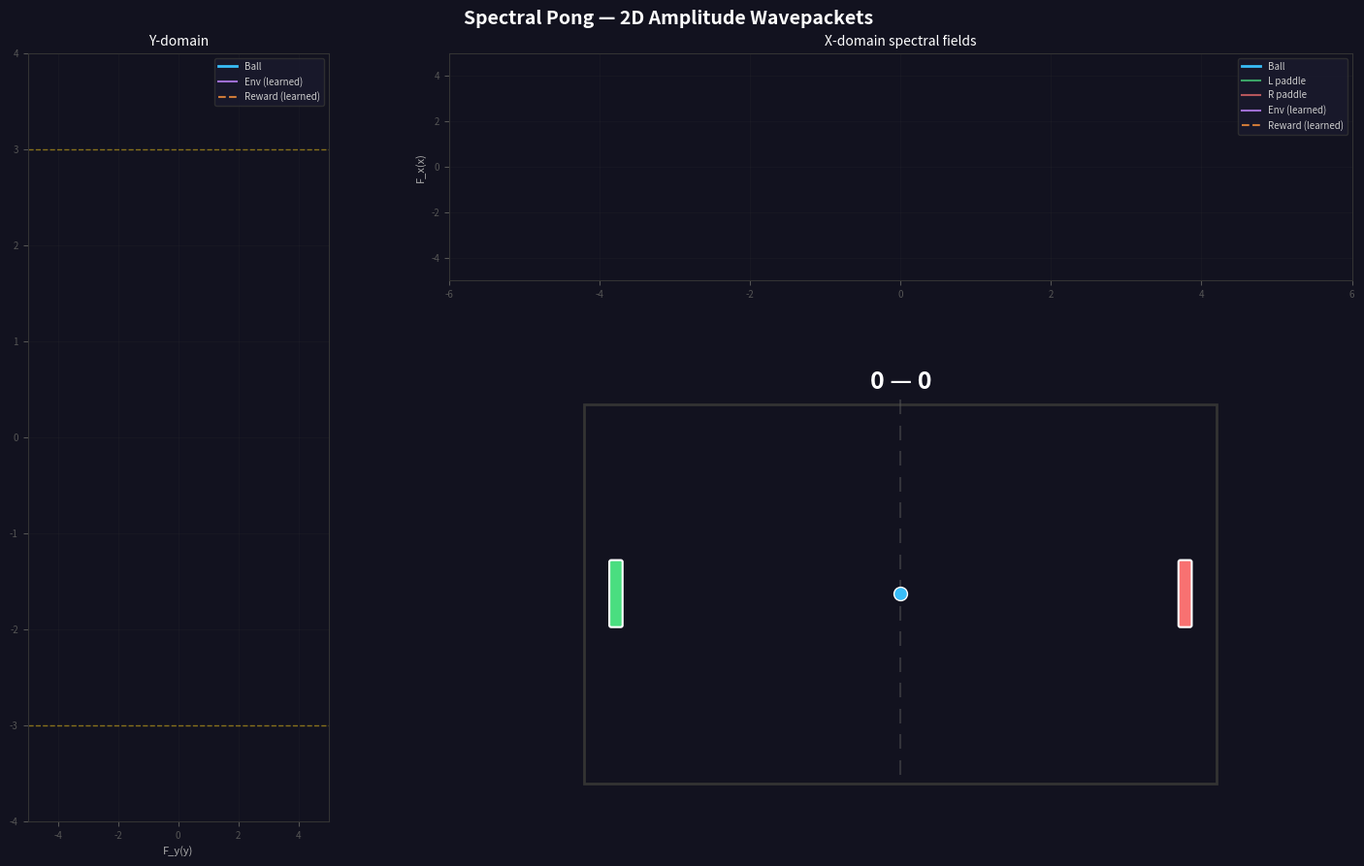

Python code for this plot:
"""
2D Spectral Pong Visualization
===============================
Pong game where ball and paddles are observed spectral waveforms with 2D
amplitudes, and top/bottom walls are an unobserved waveform learned via LMS
from acceleration anomalies.

Two 1D domain visualizations: X-domain (horizontal) and Y-domain (vertical),
each showing one component of the 2D amplitude vectors.

Controls:
    Left paddle:  A / D
    Right paddle:  Up / Down

Usage:
    python training/spectral_pong_viz.py                              # interactive
    python training/spectral_pong_viz.py --auto-paddle                # AI paddles
    python training/spectral_pong_viz.py --save out.gif --frames 600 --auto-paddle
"""

from __future__ import annotations

import argparse
import itertools
import time
from collections import deque
from pathlib import Path

import numpy as np
import matplotlib
import matplotlib.pyplot as plt
from matplotlib.patches import Rectangle, FancyBboxPatch
from matplotlib.animation import FuncAnimation

# -- constants ----------------------------------------------------------------

COEFF_CLIP = 10.0

BG_COLOR = '#12121f'
BALL_COLOR = '#38bdf8'
PADDLE_COLOR_L = '#4ade80'
PADDLE_COLOR_R = '#f87171'
WALL_COLOR = '#333'
NET_COLOR = '#555'
SCORE_COLOR = 'white'
ENV_FIELD_COLOR = '#c084fc'
INTERACT_COLOR = '#a78bfa'
RESIDUAL_COLOR = '#facc15'
REWARD_COLOR = '#fb923c'       # orange for learned reward field
GRID_COLOR = '#444'
GRID_ALPHA = 0.15
LABEL_COLOR = '#aaa'
TITLE_COLOR = 'white'

COURT_LEFT = -5.0
COURT_RIGHT = 5.0
COURT_TOP = 3.0
COURT_BOTTOM = -3.0

PADDLE_X_OFFSET = 0.5
PADDLE_WIDTH = 0.15
PADDLE_HEIGHT = 1.0
PADDLE_SPEED = 4.0

BALL_RADIUS = 0.15
BALL_SPEED = 2.0
SPIN_FACTOR = 2.0


# -- WavepacketObject2D ------------------------------------------------------

class WavepacketObject2D:
    """Spectral wavepacket with 2D amplitude vectors.

    Each frequency k_j has coefficients c_cos[j] and c_sin[j] in R^2.
    The field is evaluated on a 1D domain per axis:
        F_d(x) = sum_j  c_cos[j, d] * cos(k_j * x) + c_sin[j, d] * sin(k_j * x)
    where d in {0, 1} selects the x or y component.
    """

    def __init__(self, K: int, frequencies: np.ndarray,
                 pos0: tuple[float, float] = (0.0, 0.0),
                 mass: float = 1.0,
                 vel0: tuple[float, float] = (0.0, 0.0),
                 c_cos: np.ndarray | None = None,
                 c_sin: np.ndarray | None = None,
                 sigma: float = 0.8, amplitude: float = 1.5,
                 lr: float = 0.0):
        self.K = K
        self.k = np.asarray(frequencies, dtype=np.float64)
        self.mass = mass
        self.pos = np.array(pos0, dtype=np.float64)
        self.vel = np.array(vel0, dtype=np.float64)
        self.lr = lr

        if c_cos is not None and c_sin is not None:
            self.c_cos = np.array(c_cos, dtype=np.float64)  # (K, 2)
            self.c_sin = np.array(c_sin, dtype=np.float64)  # (K, 2)
        else:
            # Gaussian envelope, phase set from position per axis
            envelope = amplitude * np.exp(-self.k**2 * sigma**2 / 2)  # (K,)
            self.c_cos = np.zeros((K, 2), dtype=np.float64)
            self.c_sin = np.zeros((K, 2), dtype=np.float64)
            for d in range(2):
                self.c_cos[:, d] = envelope * np.cos(self.k * self.pos[d])
                self.c_sin[:, d] = envelope * np.sin(self.k * self.pos[d])

    def _basis(self, x: float) -> np.ndarray:
        """1D Fourier basis at scalar domain position x. Returns (2K,)."""
        return np.concatenate([np.cos(self.k * x), np.sin(self.k * x)])

    def _c_flat(self, axis: int) -> np.ndarray:
        """Coefficients for one axis as flat (2K,) vector."""
        return np.concatenate([self.c_cos[:, axis], self.c_sin[:, axis]])

    def _set_c_flat(self, axis: int, c: np.ndarray) -> None:
        self.c_cos[:, axis] = c[:self.K]
        self.c_sin[:, axis] = c[self.K:]

    def evaluate(self, x_domain: np.ndarray, axis: int) -> np.ndarray:
        """Evaluate 1D field for one axis over domain grid. Returns (N,)."""
        cos_b = np.cos(self.k[None, :] * x_domain[:, None])  # (N, K)
        sin_b = np.sin(self.k[None, :] * x_domain[:, None])  # (N, K)
        return cos_b @ self.c_cos[:, axis] + sin_b @ self.c_sin[:, axis]

    def predict(self, x: float, axis: int) -> float:
        """Predict field value at domain position x for one axis."""
        return float(self._c_flat(axis) @ self._basis(x))

    def gradient(self, x: float, axis: int) -> float:
        """Analytical derivative dF_d/dx at domain position x.

        dF/dx = sum_j [-c_cos[j,d] * k_j * sin(k_j * x)
                        + c_sin[j,d] * k_j * cos(k_j * x)]
        """
        return float(np.sum(
            -self.c_cos[:, axis] * self.k * np.sin(self.k * x)
            + self.c_sin[:, axis] * self.k * np.cos(self.k * x)))

    def inner_product_2d(self, other: 'WavepacketObject2D') -> np.ndarray:
        """Component-wise inner product per spatial dimension. Returns (2,)."""
        return np.array([
            float(np.sum(self.c_cos[:, d] * other.c_cos[:, d] +
                         self.c_sin[:, d] * other.c_sin[:, d]))
            for d in range(2)
        ])

    def cross_product_2d(self, other: 'WavepacketObject2D') -> np.ndarray:
        """Imaginary part of complex inner product per axis. Returns (2,).

        cross[d] = sum_j (self.c_cos[j,d] * other.c_sin[j,d]
                        - self.c_sin[j,d] * other.c_cos[j,d])

        Proportional to sin(k_j * (self.pos[d] - other.pos[d])) — encodes
        signed displacement between the two wavepackets.
        """
        return np.array([
            float(np.sum(self.c_cos[:, d] * other.c_sin[:, d] -
                         self.c_sin[:, d] * other.c_cos[:, d]))
            for d in range(2)
        ])

    def shift(self, delta: float, axis: int) -> None:
        """Fourier-domain phase rotation for one axis."""
        for j in range(self.K):
            angle = self.k[j] * delta
            ca, sa = np.cos(angle), np.sin(angle)
            oc = self.c_cos[j, axis]
            os = self.c_sin[j, axis]
            self.c_cos[j, axis] = oc * ca - os * sa
            self.c_sin[j, axis] = oc * sa + os * ca

    def set_position(self, new_pos: np.ndarray) -> None:
        """Shift both axes so the wavepacket tracks new_pos."""
        for d in range(2):
            delta = new_pos[d] - self.pos[d]
            if abs(delta) > 1e-12:
                self.shift(delta, axis=d)
        self.pos[:] = new_pos
        np.clip(self.c_cos, -COEFF_CLIP, COEFF_CLIP, out=self.c_cos)
        np.clip(self.c_sin, -COEFF_CLIP, COEFF_CLIP, out=self.c_sin)

    def update_lms(self, domain_pos: np.ndarray, target_2d: np.ndarray,
                   anomaly_scale: float = 1.0) -> np.ndarray:
        """LMS update with 2D target. Returns residual (2,)."""
        if self.lr <= 0:
            return np.zeros(2)
        residual = np.zeros(2)
        for d in range(2):
            basis = self._basis(domain_pos[d])       # (2K,)
            c = self._c_flat(d)                       # (2K,)
            pred = float(c @ basis)
            res = target_2d[d] - pred
            residual[d] = res
            c_new = c + (self.lr * anomaly_scale) * basis * res
            np.clip(c_new, -COEFF_CLIP, COEFF_CLIP, out=c_new)
            self._set_c_flat(d, c_new)
        return residual



# -- helpers ------------------------------------------------------------------

def reset_ball(ball: dict, toward: str = 'random',
               speed: float = BALL_SPEED) -> None:
    ball['x'] = 0.0
    ball['y'] = 0.0
    if toward == 'random':
        toward = 'left' if np.random.random() < 0.5 else 'right'
    angle = np.random.uniform(-0.4, 0.4)
    vx = speed * np.cos(angle)
    vy = speed * np.sin(angle)
    ball['vx'] = -vx if toward == 'left' else vx
    ball['vy'] = vy


# -- game + visualization ----------------------------------------------------

def create_game(K: int, frequencies: np.ndarray, alpha: float,
                dt: float, ball_speed: float, interval: int,
                max_frames: int | None, auto_paddle: bool,
                ball_sigma: float, ball_amplitude: float,
                env_lr: float, spectral_paddle: bool = False,
                alpha_paddle: float = 0.5,
                paddle_damping: float = 0.85,
                beta_paddle: float = 0.3,
                gamma_paddle: float = 0.2,
                reward_lr: float = 0.3,
                reward_decay: float = 0.999):

    # -- spectral setup -------------------------------------------------------
    wp_ball = WavepacketObject2D(
        K, frequencies, pos0=(0.0, 0.0), mass=1.0,
        sigma=ball_sigma, amplitude=ball_amplitude)

    wp_paddle_l = WavepacketObject2D(
        K, frequencies,
        pos0=(COURT_LEFT + PADDLE_X_OFFSET, 0.0), mass=1e6,
        sigma=0.5, amplitude=1.0)

    wp_paddle_r = WavepacketObject2D(
        K, frequencies,
        pos0=(COURT_RIGHT - PADDLE_X_OFFSET, 0.0), mass=1e6,
        sigma=0.5, amplitude=1.0)

    wp_env = WavepacketObject2D(
        K, frequencies, pos0=(0.0, 0.0), mass=1e6,
        c_cos=np.zeros((K, 2)), c_sin=np.zeros((K, 2)),
        lr=env_lr)

    # Learned reward field: maps positions to reward values via LMS.
    # Both amplitude axes store scalar reward (axis 0 = reward-at-x,
    # axis 1 = reward-at-y).  Learns from sparse goal events.
    wp_reward = WavepacketObject2D(
        K, frequencies, pos0=(0.0, 0.0), mass=1.0,
        c_cos=np.zeros((K, 2)), c_sin=np.zeros((K, 2)),
        lr=reward_lr)

    # -- Newtonian state ------------------------------------------------------
    paddle_lx = COURT_LEFT + PADDLE_X_OFFSET
    paddle_rx = COURT_RIGHT - PADDLE_X_OFFSET

    ball = {'x': 0.0, 'y': 0.0, 'vx': 0.0, 'vy': 0.0}
    reset_ball(ball, toward='right', speed=ball_speed)

    left_paddle = {'y': 0.0, 'score': 0}
    right_paddle = {'y': 0.0, 'score': 0}
    key_times: dict[str, float] = {}
    paddle_vel = {'l': 0.0, 'r': 0.0}
    state = {'freeze': 0, 't': 0,
             'anomaly': np.zeros(2), 'max_anomaly': 1.0}

    window = 200
    anomaly_hist = deque(maxlen=window)
    history_t = deque(maxlen=window)

    # -- figure layout --------------------------------------------------------
    # Layout:  Y-domain (left) | X-domain (top-right)
    #                          | Court    (bottom-right)
    fig = plt.figure(figsize=(15, 9))
    fig.patch.set_facecolor(BG_COLOR)
    fig.suptitle('Spectral Pong — 2D Amplitude Wavepackets',
                 color=TITLE_COLOR, fontsize=14, fontweight='bold', y=0.98)

    gs = fig.add_gridspec(2, 2, width_ratios=[1, 3], height_ratios=[1, 2],
                          hspace=0.25, wspace=0.2,
                          left=0.06, right=0.97, top=0.93, bottom=0.05)

    ax_y = fig.add_subplot(gs[:, 0])   # Y-domain (left, full height)
    ax_x = fig.add_subplot(gs[0, 1])   # X-domain (top-right)
    ax_court = fig.add_subplot(gs[1, 1])  # Court (bottom-right)

    for ax in [ax_y, ax_x, ax_court]:
        ax.set_facecolor(BG_COLOR)
        ax.tick_params(colors='#555', labelsize=7)
        for spine in ax.spines.values():
            spine.set_color('#333')

    # -- X-domain panel -------------------------------------------------------
    x_dom = np.linspace(COURT_LEFT - 1, COURT_RIGHT + 1, 400)
    ax_x.set_xlim(x_dom[0], x_dom[-1])
    ax_x.set_ylim(-5, 5)
    ax_x.set_title('X-domain spectral fields', color=TITLE_COLOR, fontsize=10)
    ax_x.set_ylabel('F_x(x)', color=LABEL_COLOR, fontsize=8)
    ax_x.grid(True, color=GRID_COLOR, alpha=GRID_ALPHA, linewidth=0.5)

    lx_ball, = ax_x.plot([], [], color=BALL_COLOR, lw=2, label='Ball')
    lx_pad_l, = ax_x.plot([], [], color=PADDLE_COLOR_L, lw=1.5, alpha=0.7,
                           label='L paddle')
    lx_pad_r, = ax_x.plot([], [], color=PADDLE_COLOR_R, lw=1.5, alpha=0.7,
                           label='R paddle')
    lx_env, = ax_x.plot([], [], color=ENV_FIELD_COLOR, lw=1.5, alpha=0.8,
                         label='Env (learned)')
    lx_reward, = ax_x.plot([], [], color=REWARD_COLOR, lw=1.5, alpha=0.8,
                            ls='--', label='Reward (learned)')
    lx_dot, = ax_x.plot([], [], 'o', color=BALL_COLOR, markersize=8,
                         zorder=5, markeredgecolor='white', markeredgewidth=1)
    ax_x.legend(loc='upper right', fontsize=7, facecolor='#1a1a2e',
                edgecolor='#333', labelcolor='#ccc')

    # -- Y-domain panel -------------------------------------------------------
    y_dom = np.linspace(COURT_BOTTOM - 1, COURT_TOP + 1, 400)
    ax_y.set_ylim(y_dom[0], y_dom[-1])
    ax_y.set_xlim(-5, 5)
    ax_y.set_title('Y-domain', color=TITLE_COLOR, fontsize=10)
    ax_y.set_xlabel('F_y(y)', color=LABEL_COLOR, fontsize=8)
    ax_y.grid(True, color=GRID_COLOR, alpha=GRID_ALPHA, linewidth=0.5)
    # Walls as dashed lines on the Y-domain
    ax_y.axhline(COURT_TOP, color=RESIDUAL_COLOR, ls='--', lw=1, alpha=0.5)
    ax_y.axhline(COURT_BOTTOM, color=RESIDUAL_COLOR, ls='--', lw=1, alpha=0.5)

    ly_ball, = ax_y.plot([], [], color=BALL_COLOR, lw=2, label='Ball')
    ly_pad_l, = ax_y.plot([], [], color=PADDLE_COLOR_L, lw=1.5, alpha=0.7)
    ly_pad_r, = ax_y.plot([], [], color=PADDLE_COLOR_R, lw=1.5, alpha=0.7)
    ly_env, = ax_y.plot([], [], color=ENV_FIELD_COLOR, lw=1.5, alpha=0.8,
                         label='Env (learned)')
    ly_reward, = ax_y.plot([], [], color=REWARD_COLOR, lw=1.5, alpha=0.8,
                            ls='--', label='Reward (learned)')
    ly_dot, = ax_y.plot([], [], 'o', color=BALL_COLOR, markersize=8,
                         zorder=5, markeredgecolor='white', markeredgewidth=1)
    ax_y.legend(loc='upper right', fontsize=7, facecolor='#1a1a2e',
                edgecolor='#333', labelcolor='#ccc')

    # -- Court panel ----------------------------------------------------------
    ax_court.set_xlim(COURT_LEFT - 0.5, COURT_RIGHT + 0.5)
    ax_court.set_ylim(COURT_BOTTOM - 0.6, COURT_TOP + 0.6)
    ax_court.set_aspect('equal')
    ax_court.set_xticks([])
    ax_court.set_yticks([])
    for spine in ax_court.spines.values():
        spine.set_visible(False)

    court_rect = Rectangle(
        (COURT_LEFT, COURT_BOTTOM),
        COURT_RIGHT - COURT_LEFT, COURT_TOP - COURT_BOTTOM,
        linewidth=2, edgecolor=WALL_COLOR, facecolor='none', zorder=1)
    ax_court.add_patch(court_rect)

    for y_pos in np.linspace(COURT_BOTTOM + 0.15, COURT_TOP - 0.15, 15):
        ax_court.plot([0, 0], [y_pos, y_pos + 0.2], color=NET_COLOR,
                      lw=1.5, alpha=0.5, zorder=1)

    lp_patch = FancyBboxPatch(
        (paddle_lx - PADDLE_WIDTH / 2, -PADDLE_HEIGHT / 2),
        PADDLE_WIDTH, PADDLE_HEIGHT,
        boxstyle='round,pad=0.03', facecolor=PADDLE_COLOR_L,
        edgecolor='white', linewidth=1.5, zorder=3)
    rp_patch = FancyBboxPatch(
        (paddle_rx - PADDLE_WIDTH / 2, -PADDLE_HEIGHT / 2),
        PADDLE_WIDTH, PADDLE_HEIGHT,
        boxstyle='round,pad=0.03', facecolor=PADDLE_COLOR_R,
        edgecolor='white', linewidth=1.5, zorder=3)
    ax_court.add_patch(lp_patch)
    ax_court.add_patch(rp_patch)

    ball_dot, = ax_court.plot([0], [0], 'o', color=BALL_COLOR, markersize=10,
                              zorder=4, markeredgecolor='white',
                              markeredgewidth=1.0)

    score_text = ax_court.text(0, COURT_TOP + 0.35, '0 \u2014 0',
                               color=SCORE_COLOR, fontsize=18,
                               fontweight='bold',
                               horizontalalignment='center',
                               verticalalignment='center', zorder=5)

    anomaly_arrow = [None]
    frame_text = ax_court.text(0.98, 0.02, '', transform=ax_court.transAxes,
                               color='#555', fontsize=8,
                               horizontalalignment='right')

    # -- keyboard -------------------------------------------------------------
    def on_key_press(event):
        key_times[event.key] = time.time()
    fig.canvas.mpl_connect('key_press_event', on_key_press)


    # -- animation step -------------------------------------------------------
    def init():
        for ln in [lx_ball, lx_pad_l, lx_pad_r, lx_env, lx_reward,
                    ly_ball, ly_pad_l, ly_pad_r, ly_env, ly_reward]:
            ln.set_data([], [])
        lx_dot.set_data([], [])
        ly_dot.set_data([], [])
        ball_dot.set_data([], [])
        frame_text.set_text('')
        return ()

    def step(_frame):
        t = state['t']

        # Freeze after scoring
        if state['freeze'] > 0:
            state['freeze'] -= 1
            state['t'] = t + 1
            return ()

        # -- move paddles -------------------------------------------------
        half_h = PADDLE_HEIGHT / 2
        if auto_paddle:
            if spectral_paddle:
                # Three-term spectral rule:
                #   tracking     = cross(paddle, ball) — signed displacement
                #   anticipation = -cross(ball, env)   — pre-correct for wall bounce
                #   reward_grad  = dR/dy at paddle pos — move toward higher reward
                tracking_l = wp_paddle_l.cross_product_2d(wp_ball)[1]
                wall_signal = wp_ball.cross_product_2d(wp_env)[1]
                reward_grad_l = np.tanh(wp_reward.gradient(left_paddle['y'], axis=1))
                force_l = (alpha_paddle * tracking_l
                           - beta_paddle * wall_signal
                           + gamma_paddle * reward_grad_l)
                paddle_vel['l'] = paddle_damping * paddle_vel['l'] + force_l * dt
                left_paddle['y'] += paddle_vel['l'] * dt

                tracking_r = wp_paddle_r.cross_product_2d(wp_ball)[1]
                reward_grad_r = np.tanh(wp_reward.gradient(right_paddle['y'], axis=1))
                force_r = (alpha_paddle * tracking_r
                           - beta_paddle * wall_signal
                           + gamma_paddle * reward_grad_r)
                paddle_vel['r'] = paddle_damping * paddle_vel['r'] + force_r * dt
                right_paddle['y'] += paddle_vel['r'] * dt
            else:
                # Simple tracking AI
                track_speed = PADDLE_SPEED * dt * 0.8
                if ball['y'] > left_paddle['y'] + 0.1:
                    left_paddle['y'] += track_speed
                elif ball['y'] < left_paddle['y'] - 0.1:
                    left_paddle['y'] -= track_speed
                if ball['y'] > right_paddle['y'] + 0.1:
                    right_paddle['y'] += track_speed
                elif ball['y'] < right_paddle['y'] - 0.1:
                    right_paddle['y'] -= track_speed
        else:
            now = time.time()
            held = 0.15
            if now - key_times.get('a', 0) < held:
                left_paddle['y'] += PADDLE_SPEED * dt
            if now - key_times.get('d', 0) < held:
                left_paddle['y'] -= PADDLE_SPEED * dt
            if now - key_times.get('up', 0) < held:
                right_paddle['y'] += PADDLE_SPEED * dt
            if now - key_times.get('down', 0) < held:
                right_paddle['y'] -= PADDLE_SPEED * dt

        left_paddle['y'] = np.clip(left_paddle['y'],
                                    COURT_BOTTOM + half_h, COURT_TOP - half_h)
        right_paddle['y'] = np.clip(right_paddle['y'],
                                     COURT_BOTTOM + half_h, COURT_TOP - half_h)

        # Zero paddle velocity when clamped to court edge
        if spectral_paddle and auto_paddle:
            if left_paddle['y'] <= COURT_BOTTOM + half_h or left_paddle['y'] >= COURT_TOP - half_h:
                paddle_vel['l'] = 0.0
            if right_paddle['y'] <= COURT_BOTTOM + half_h or right_paddle['y'] >= COURT_TOP - half_h:
                paddle_vel['r'] = 0.0

        # -- Newtonian ball step ------------------------------------------
        vx_before, vy_before = ball['vx'], ball['vy']

        ball['x'] += ball['vx'] * dt
        ball['y'] += ball['vy'] * dt

        # Top/bottom wall bounce
        if ball['y'] >= COURT_TOP - BALL_RADIUS:
            ball['y'] = 2 * (COURT_TOP - BALL_RADIUS) - ball['y']
            ball['vy'] = -ball['vy']
        elif ball['y'] <= COURT_BOTTOM + BALL_RADIUS:
            ball['y'] = 2 * (COURT_BOTTOM + BALL_RADIUS) - ball['y']
            ball['vy'] = -ball['vy']

        # Left paddle collision
        if (ball['vx'] < 0
                and ball['x'] - BALL_RADIUS <= paddle_lx + PADDLE_WIDTH / 2
                and ball['x'] - BALL_RADIUS >= paddle_lx - PADDLE_WIDTH / 2 - abs(ball['vx'] * dt)
                and abs(ball['y'] - left_paddle['y']) <= half_h + BALL_RADIUS):
            ball['x'] = paddle_lx + PADDLE_WIDTH / 2 + BALL_RADIUS
            ball['vx'] = -ball['vx']
            offset = (ball['y'] - left_paddle['y']) / half_h
            ball['vy'] += offset * SPIN_FACTOR
            spd = np.hypot(ball['vx'], ball['vy'])
            ball['vx'] *= ball_speed / spd
            ball['vy'] *= ball_speed / spd

        # Right paddle collision
        if (ball['vx'] > 0
                and ball['x'] + BALL_RADIUS >= paddle_rx - PADDLE_WIDTH / 2
                and ball['x'] + BALL_RADIUS <= paddle_rx + PADDLE_WIDTH / 2 + abs(ball['vx'] * dt)
                and abs(ball['y'] - right_paddle['y']) <= half_h + BALL_RADIUS):
            ball['x'] = paddle_rx - PADDLE_WIDTH / 2 - BALL_RADIUS
            ball['vx'] = -ball['vx']
            offset = (ball['y'] - right_paddle['y']) / half_h
            ball['vy'] += offset * SPIN_FACTOR
            spd = np.hypot(ball['vx'], ball['vy'])
            ball['vx'] *= ball_speed / spd
            ball['vy'] *= ball_speed / spd

        vx_after, vy_after = ball['vx'], ball['vy']

        # Scoring
        scored = False
        reward = 0.0
        if ball['x'] < COURT_LEFT:
            right_paddle['score'] += 1
            reward = -1.0   # left paddle conceded
            scored = True
        elif ball['x'] > COURT_RIGHT:
            left_paddle['score'] += 1
            reward = +1.0   # left paddle scored
            scored = True

        if scored:
            # Train reward field at the goal position before resetting ball
            goal_pos = np.array([ball['x'], ball['y']])
            wp_reward.update_lms(goal_pos,
                                 np.array([reward, reward]),
                                 anomaly_scale=1.0)

            reset_ball(ball, toward='left' if reward < 0 else 'right',
                       speed=ball_speed)
            state['freeze'] = int(0.5 / dt)
            paddle_vel['l'] = 0.0
            paddle_vel['r'] = 0.0
            # Re-init ball wavepacket on score
            wp_ball.__init__(K, frequencies, pos0=(ball['x'], ball['y']),
                             mass=1.0, sigma=ball_sigma,
                             amplitude=ball_amplitude)

        # -- update observed wavepackets ----------------------------------
        ball_pos = np.array([ball['x'], ball['y']])
        wp_ball.set_position(ball_pos)

        wp_paddle_l.set_position(
            np.array([paddle_lx, left_paddle['y']]))
        wp_paddle_r.set_position(
            np.array([paddle_rx, right_paddle['y']]))

        # -- LMS wall learning from acceleration anomaly ------------------
        a_actual = np.array([(vx_after - vx_before) / dt,
                             (vy_after - vy_before) / dt])
        force_pred = -alpha * wp_ball.inner_product_2d(wp_env)
        a_predicted = force_pred / wp_ball.mass
        a_residual = a_actual - a_predicted

        anomaly_mag = np.linalg.norm(a_residual) * 0.01
        ball_next = ball_pos + np.array([ball['vx'], ball['vy']]) * dt
        wp_env.update_lms(ball_next, ball_pos, anomaly_scale=anomaly_mag)

        # Decay reward field so old goals fade and coefficients stay bounded
        wp_reward.c_cos *= reward_decay
        wp_reward.c_sin *= reward_decay

        state['anomaly'] = a_residual
        state['max_anomaly'] = max(np.linalg.norm(a_residual),
                                    state['max_anomaly'] * 0.98)

        anomaly_hist.append(np.linalg.norm(a_residual))
        history_t.append(t)
        state['t'] = t + 1

        # -- draw X-domain ------------------------------------------------
        lx_ball.set_data(x_dom, wp_ball.evaluate(x_dom, axis=0))
        lx_pad_l.set_data(x_dom, wp_paddle_l.evaluate(x_dom, axis=0))
        lx_pad_r.set_data(x_dom, wp_paddle_r.evaluate(x_dom, axis=0))
        lx_env.set_data(x_dom, wp_env.evaluate(x_dom, axis=0))
        lx_reward.set_data(x_dom, wp_reward.evaluate(x_dom, axis=0))
        lx_dot.set_data([ball['x']], [0])

        # -- draw Y-domain (x=field value, y=domain) ---------------------
        ly_ball.set_data(wp_ball.evaluate(y_dom, axis=1), y_dom)
        ly_pad_l.set_data(wp_paddle_l.evaluate(y_dom, axis=1), y_dom)
        ly_pad_r.set_data(wp_paddle_r.evaluate(y_dom, axis=1), y_dom)
        ly_env.set_data(wp_env.evaluate(y_dom, axis=1), y_dom)
        ly_reward.set_data(wp_reward.evaluate(y_dom, axis=1), y_dom)
        ly_dot.set_data([0], [ball['y']])

        # -- draw court ---------------------------------------------------
        ball_dot.set_data([ball['x']], [ball['y']])
        lp_patch.set_y(left_paddle['y'] - half_h)
        rp_patch.set_y(right_paddle['y'] - half_h)
        score_text.set_text(
            f'{left_paddle["score"]} \u2014 {right_paddle["score"]}')
        frame_text.set_text(f't={t}')

        # Anomaly arrow on court
        if anomaly_arrow[0] is not None:
            anomaly_arrow[0].remove()
            anomaly_arrow[0] = None
        ma = max(state['max_anomaly'], 0.01)
        a_norm = np.linalg.norm(a_residual)
        arrow_len = min(a_norm / ma * 1.5, 2.0)
        if arrow_len > 0.05 and a_norm > 0.01:
            direction = a_residual / a_norm
            anomaly_arrow[0] = ax_court.annotate(
                '', xy=(ball['x'] + direction[0] * arrow_len,
                        ball['y'] + direction[1] * arrow_len),
                xytext=(ball['x'], ball['y']),
                arrowprops=dict(arrowstyle='->', color=RESIDUAL_COLOR,
                                lw=2.5, mutation_scale=15), zorder=6)

        return ()

    frames = range(max_frames) if max_frames is not None else itertools.count()
    anim = FuncAnimation(fig, step, frames=frames, init_func=init,
                         interval=interval, blit=False, repeat=False)
    return fig, anim


# -- main ---------------------------------------------------------------------

def main():
    parser = argparse.ArgumentParser(
        description='2D Spectral Pong Visualization')
    parser.add_argument('--save', type=str, default=None,
                        help='Save animation to file (e.g. out.gif)')
    parser.add_argument('--frames', type=int, default=None,
                        help='Frame limit (required for --save)')
    parser.add_argument('--K', type=int, default=8,
                        help='Number of spectral components (default: 8)')
    parser.add_argument('--alpha', type=float, default=0.15,
                        help='Force coupling strength (default: 0.15)')
    parser.add_argument('--lr', type=float, default=0.15,
                        help='LMS learning rate (default: 0.15)')
    parser.add_argument('--speed', type=float, default=1.0,
                        help='Ball speed multiplier (default: 1.0)')
    parser.add_argument('--fps', type=int, default=30,
                        help='Target FPS (default: 30)')
    parser.add_argument('--auto-paddle', action='store_true',
                        help='AI-controlled paddles (required for --save)')
    parser.add_argument('--spectral-paddle', action='store_true',
                        help='Use spectral inner-product force for paddle AI '
                             '(with --auto-paddle)')
    parser.add_argument('--alpha-paddle', type=float, default=0.5,
                        help='Paddle-ball spectral coupling strength '
                             '(default: 0.5)')
    parser.add_argument('--paddle-damping', type=float, default=0.85,
                        help='Paddle velocity damping per frame '
                             '(default: 0.85)')
    parser.add_argument('--beta-paddle', type=float, default=0.3,
                        help='Wall-anticipation coupling strength '
                             '(default: 0.3)')
    parser.add_argument('--gamma-paddle', type=float, default=0.2,
                        help='Reward-gradient coupling strength '
                             '(default: 0.2)')
    parser.add_argument('--reward-lr', type=float, default=0.3,
                        help='Reward field LMS learning rate '
                             '(default: 0.3)')
    parser.add_argument('--reward-decay', type=float, default=0.999,
                        help='Per-frame reward coefficient decay '
                             '(default: 0.999)')
    args = parser.parse_args()

    if args.save and args.frames is None:
        parser.error('--frames is required when using --save')

    K = args.K
    if K == 8:
        frequencies = np.array([0.3, 0.6, 1.0, 1.4, 1.9, 2.4, 3.0, 3.7])
    elif K == 4:
        frequencies = np.array([0.3, 0.7, 1.5, 2.5])
    else:
        frequencies = np.linspace(0.3, 3.7, K)

    if args.save:
        matplotlib.use('Agg')

    interval = int(1000 / args.fps)
    dt = interval / 1000.0

    fig, anim = create_game(
        K=K,
        frequencies=frequencies,
        alpha=args.alpha,
        dt=dt,
        ball_speed=BALL_SPEED * args.speed,
        interval=interval,
        max_frames=args.frames,
        auto_paddle=args.auto_paddle,
        ball_sigma=0.8,
        ball_amplitude=1.5,
        env_lr=args.lr,
        spectral_paddle=args.spectral_paddle,
        alpha_paddle=args.alpha_paddle,
        paddle_damping=args.paddle_damping,
        beta_paddle=args.beta_paddle,
        gamma_paddle=args.gamma_paddle,
        reward_lr=args.reward_lr,
        reward_decay=args.reward_decay,
    )

    if args.save:
        save_path = Path(args.save)
        if save_path.suffix == '.gif':
            anim.save(str(save_path), writer='pillow', fps=args.fps)
        else:
            anim.save(str(save_path), fps=args.fps)
        print(f'Saved to {save_path}')
    else:
        plt.show()


if __name__ == '__main__':
    main()
